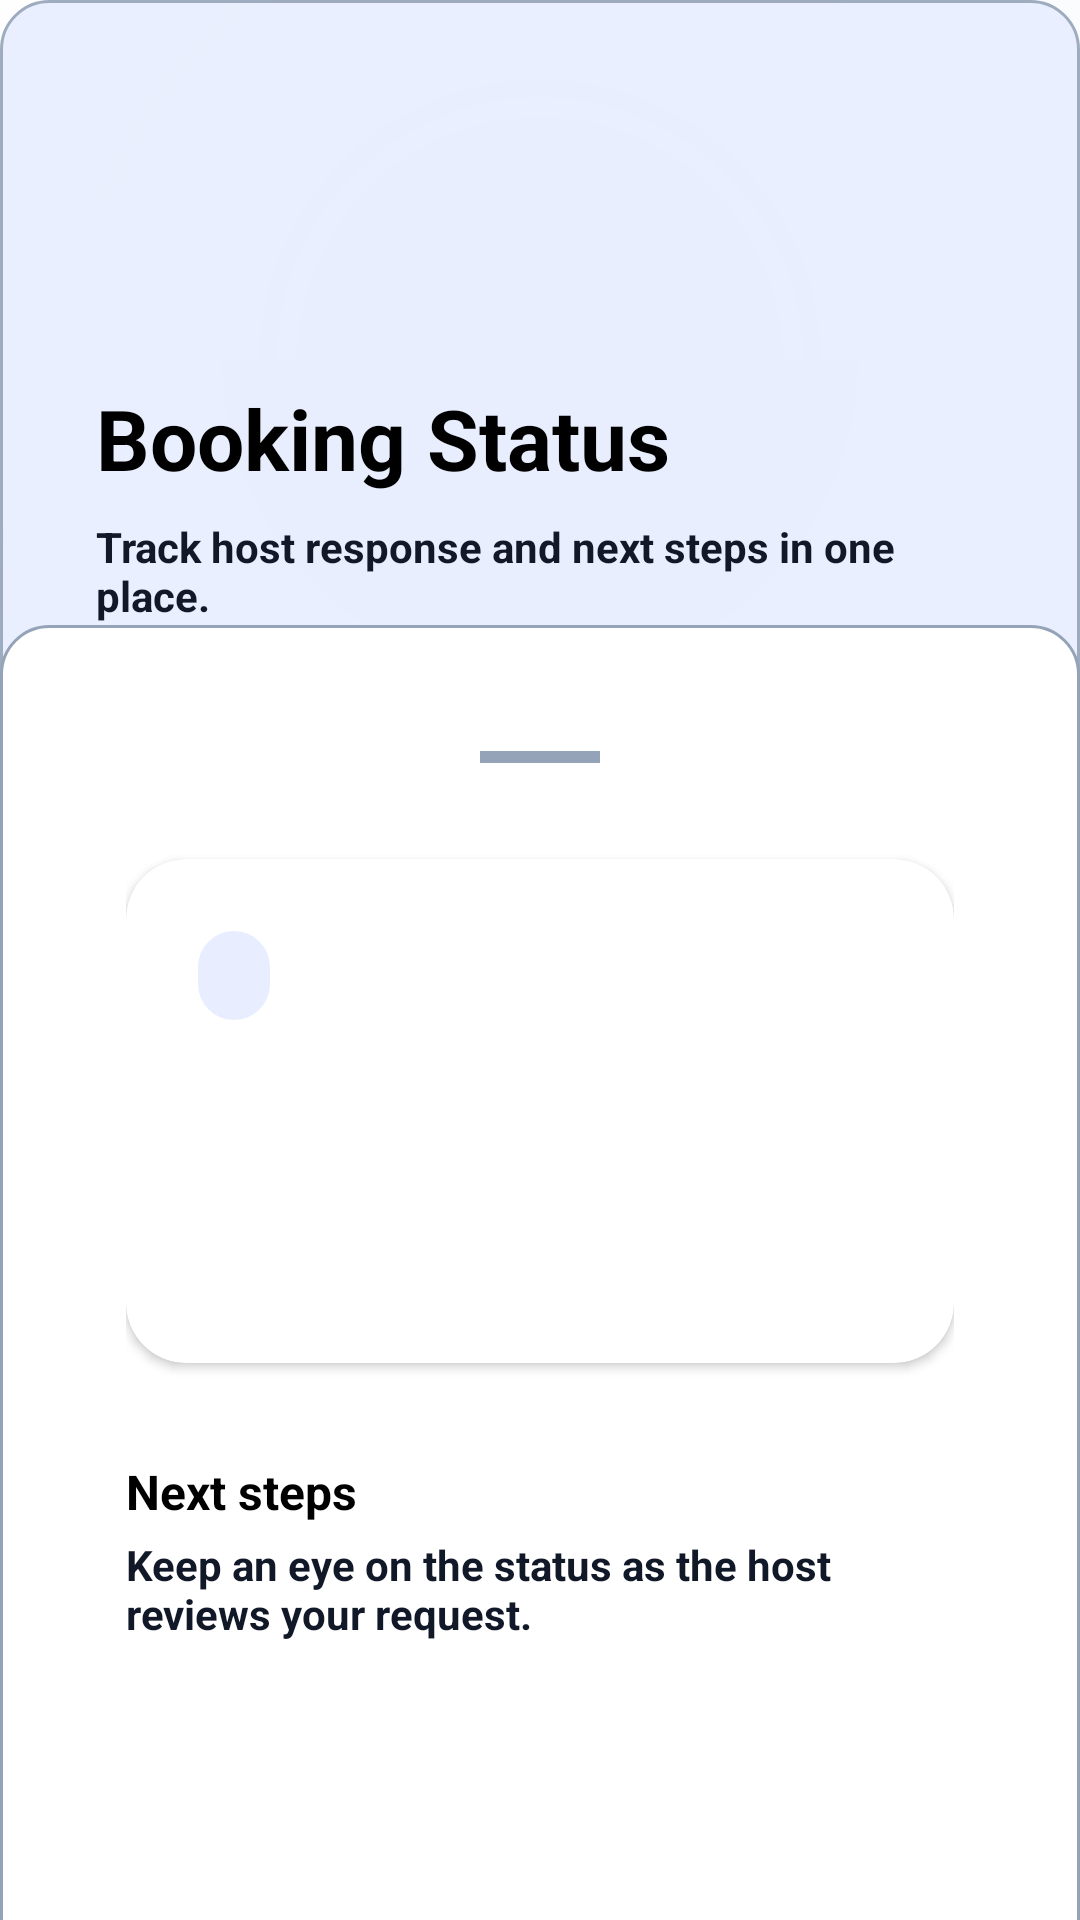

Write the Android layout XML for this screen, with the resource values it uses.
<!-- AndroidManifest.xml: application theme Theme.BetLink -->
<!-- res/layout/activity_booking_status.xml -->
<?xml version="1.0" encoding="utf-8"?>
<androidx.coordinatorlayout.widget.CoordinatorLayout xmlns:android="http://schemas.android.com/apk/res/android"
    xmlns:app="http://schemas.android.com/apk/res-auto"
    xmlns:tools="http://schemas.android.com/tools"
    android:layout_width="match_parent"
    android:layout_height="match_parent"
    android:background="@color/white">

    <com.google.android.material.appbar.AppBarLayout
        android:layout_width="match_parent"
        android:layout_height="240dp"
        android:background="@color/brand_primary"
        app:elevation="0dp">

        <com.google.android.material.appbar.CollapsingToolbarLayout
            android:layout_width="match_parent"
            android:layout_height="match_parent"
            app:layout_scrollFlags="scroll|exitUntilCollapsed">

            <ImageView
                android:layout_width="match_parent"
                android:layout_height="match_parent"
                android:scaleType="centerCrop"
                android:src="@drawable/bg_splash_premium"
                tools:ignore="ContentDescription" />

            <View
                android:layout_width="match_parent"
                android:layout_height="match_parent"
                android:alpha="0.9"
                android:background="@drawable/header_traveler_bg" />

            <LinearLayout
                android:layout_width="match_parent"
                android:layout_height="wrap_content"
                android:layout_gravity="bottom"
                android:orientation="vertical"
                android:padding="32dp">

                <TextView
                    android:layout_width="wrap_content"
                    android:layout_height="wrap_content"
                    android:text="@string/booking_status_title"
                    android:textColor="@color/text_primary"
                    android:textSize="28sp"
                    android:textStyle="bold" />

                <TextView
                    android:layout_width="wrap_content"
                    android:layout_height="wrap_content"
                    android:layout_marginTop="8dp"
                    android:text="@string/booking_status_support"
                    android:textColor="@color/text_secondary"
                    android:textSize="14sp"
                    android:textStyle="bold" />

            </LinearLayout>

        </com.google.android.material.appbar.CollapsingToolbarLayout>
    </com.google.android.material.appbar.AppBarLayout>

    <androidx.core.widget.NestedScrollView
        android:layout_width="match_parent"
        android:layout_height="match_parent"
        android:layout_marginTop="-32dp"
        android:background="@drawable/card_bg"
        app:layout_behavior="@string/appbar_scrolling_view_behavior">

        <LinearLayout
            android:layout_width="match_parent"
            android:layout_height="wrap_content"
            android:orientation="vertical"
            android:padding="24dp">

            <View
                android:layout_width="40dp"
                android:layout_height="4dp"
                android:layout_gravity="center_horizontal"
                android:layout_marginBottom="32dp"
                android:background="@color/stroke" />

            
            <androidx.cardview.widget.CardView
                android:layout_width="match_parent"
                android:layout_height="wrap_content"
                app:cardCornerRadius="20dp"
                app:cardElevation="2dp">

                <LinearLayout
                    android:layout_width="match_parent"
                    android:layout_height="wrap_content"
                    android:orientation="vertical"
                    android:padding="24dp">

                    <TextView
                        android:id="@+id/textStatusValue"
                        android:layout_width="wrap_content"
                        android:layout_height="wrap_content"
                        android:background="@drawable/pill_bg"
                        android:backgroundTint="@color/traveler_tint"
                        android:paddingHorizontal="12dp"
                        android:paddingVertical="6dp"
                        android:textColor="@color/brand_primary"
                        android:textSize="13sp"
                        android:textStyle="bold"
                        tools:text="Status: Pending" />

                    <TextView
                        android:id="@+id/textBookingIdValue"
                        android:layout_width="match_parent"
                        android:layout_height="wrap_content"
                        android:layout_marginTop="16dp"
                        android:textColor="@color/text_secondary"
                        android:textSize="12sp"
                        android:textStyle="bold"
                        tools:text="Booking ID: 1024" />

                    <TextView
                        android:id="@+id/textTravelerValue"
                        style="@style/TextAppearance.BetLink.H2"
                        android:layout_width="match_parent"
                        android:layout_height="wrap_content"
                        android:layout_marginTop="4dp"
                        android:textColor="@color/text_primary"
                        android:textStyle="bold"
                        tools:text="Alex Johnson" />

                    <TextView
                        android:id="@+id/textDatesValue"
                        android:layout_width="match_parent"
                        android:layout_height="wrap_content"
                        android:layout_marginTop="8dp"
                        android:textColor="@color/text_secondary"
                        android:textStyle="bold"
                        tools:text="May 12 - May 15, 2026" />

                </LinearLayout>
            </androidx.cardview.widget.CardView>

            <TextView
                android:layout_width="match_parent"
                android:layout_height="wrap_content"
                android:layout_marginTop="32dp"
                android:text="@string/section_next_steps"
                android:textColor="@color/text_primary"
                android:textSize="16sp"
                android:textStyle="bold" />

            <TextView
                android:layout_width="match_parent"
                android:layout_height="wrap_content"
                android:layout_marginTop="4dp"
                android:text="Keep an eye on the status as the host reviews your request."
                android:textColor="@color/text_secondary"
                android:textSize="14sp"
                android:textStyle="bold" />

            <androidx.appcompat.widget.AppCompatButton
                android:id="@+id/buttonRefreshStatus"
                style="@style/Widget.BetLink.Button"
                android:layout_width="match_parent"
                android:layout_height="56dp"
                android:layout_marginTop="24dp"
                android:text="@string/refresh_status"
                android:textColor="@color/white"
                android:backgroundTint="@color/brand_primary" />

            <View
                android:layout_width="match_parent"
                android:layout_height="1dp"
                android:layout_marginVertical="32dp"
                android:background="@color/stroke" />

            <TextView
                android:layout_width="match_parent"
                android:layout_height="wrap_content"
                android:gravity="center"
                android:text="Host Testing Shortcut"
                android:textColor="@color/text_secondary"
                android:textSize="12sp"
                android:textAllCaps="true"
                android:letterSpacing="0.1"
                android:textStyle="bold"/>

            <androidx.appcompat.widget.AppCompatButton
                android:id="@+id/buttonOpenHostDashboard"
                style="@style/Widget.BetLink.Button.Host"
                android:layout_width="match_parent"
                android:layout_height="56dp"
                android:layout_marginTop="16dp"
                android:text="@string/open_host_dashboard"
                android:textColor="@color/white" />

        </LinearLayout>
    </androidx.core.widget.NestedScrollView>

</androidx.coordinatorlayout.widget.CoordinatorLayout>
<!-- resources referenced by this layout -->
<resources>
  <color name="brand_primary">#1E40AF</color>
  <color name="stroke">#94A3B8</color>
  <color name="text_primary">#000000</color>
  <color name="text_secondary">#111827</color>
  <color name="traveler_tint">#E8EEFF</color>
  <color name="white">#FFFFFFFF</color>
  <!-- drawable card_bg (drawable) -->
  <?xml version="1.0" encoding="utf-8"?>
  <shape xmlns:android="http://schemas.android.com/apk/res/android"
      android:shape="rectangle">
      <solid android:color="@color/surface" />
      <corners android:radius="@dimen/corner_radius" />
      <stroke
          android:width="1dp"
          android:color="@color/stroke" />
      <padding
          android:left="@dimen/card_padding"
          android:top="@dimen/card_padding"
          android:right="@dimen/card_padding"
          android:bottom="@dimen/card_padding" />
  </shape>
  <!-- drawable header_traveler_bg (drawable) -->
  <?xml version="1.0" encoding="utf-8"?>
  <shape xmlns:android="http://schemas.android.com/apk/res/android"
      android:shape="rectangle">
      <solid android:color="@color/traveler_tint" />
      <corners android:radius="@dimen/corner_radius" />
      <stroke
          android:width="1dp"
          android:color="@color/stroke" />
  </shape>
  <!-- drawable pill_bg (drawable) -->
  <?xml version="1.0" encoding="utf-8"?>
  <shape xmlns:android="http://schemas.android.com/apk/res/android"
      android:shape="rectangle">
      <solid android:color="@color/traveler_tint" />
      <corners android:radius="999dp" />
      <stroke
          android:width="1.5dp"
          android:color="#94A3B8" /> 
      <padding
          android:left="16dp"
          android:top="8dp"
          android:right="16dp"
          android:bottom="8dp" />
  </shape>
  <string name="booking_status_support">Track host response and next steps in one place.</string>
  <string name="booking_status_title">Booking Status</string>
  <string name="open_host_dashboard">Open Host Dashboard</string>
  <string name="refresh_status">Refresh Status</string>
  <string name="section_next_steps">Next steps</string>
  <style name="TextAppearance.BetLink.H2" parent="TextAppearance.MaterialComponents.Headline6">
          <item name="android:textStyle">bold</item>
          <item name="android:textColor">@color/text_primary</item>
      </style>
  <style name="Widget.BetLink.Button" parent="Widget.MaterialComponents.Button.UnelevatedButton">
          <item name="android:minHeight">56dp</item>
          <item name="cornerRadius">16dp</item>
          <item name="android:textAllCaps">false</item>
          <item name="android:textStyle">bold</item>
          <item name="android:textColor">@color/white</item>
      </style>
  <style name="Widget.BetLink.Button.Host" parent="Widget.BetLink.Button">
          <item name="backgroundTint">@color/host_primary</item>
      </style>
  <color name="surface">#FFFFFFFF</color>
  <dimen name="corner_radius">16dp</dimen>
  <dimen name="card_padding">18dp</dimen>
  <color name="host_primary">#0F766E</color>
  <color name="brand_primary_variant">#1E3A8A</color>
  <color name="brand_accent">#B45309</color>
  <color name="background">#F3F6FB</color>
  <color name="text_hint">#4B5563</color>
  <style name="Widget.BetLink.TextInputLayout" parent="Widget.MaterialComponents.TextInputLayout.OutlinedBox">
          <item name="boxStrokeColor">@color/brand_primary</item>
          <item name="hintTextColor">@color/brand_primary</item>
          <item name="android:textColorHint">@color/text_hint</item>
          <item name="boxCornerRadiusTopStart">12dp</item>
          <item name="boxCornerRadiusTopEnd">12dp</item>
          <item name="boxCornerRadiusBottomStart">12dp</item>
          <item name="boxCornerRadiusBottomEnd">12dp</item>
      </style>
</resources>
